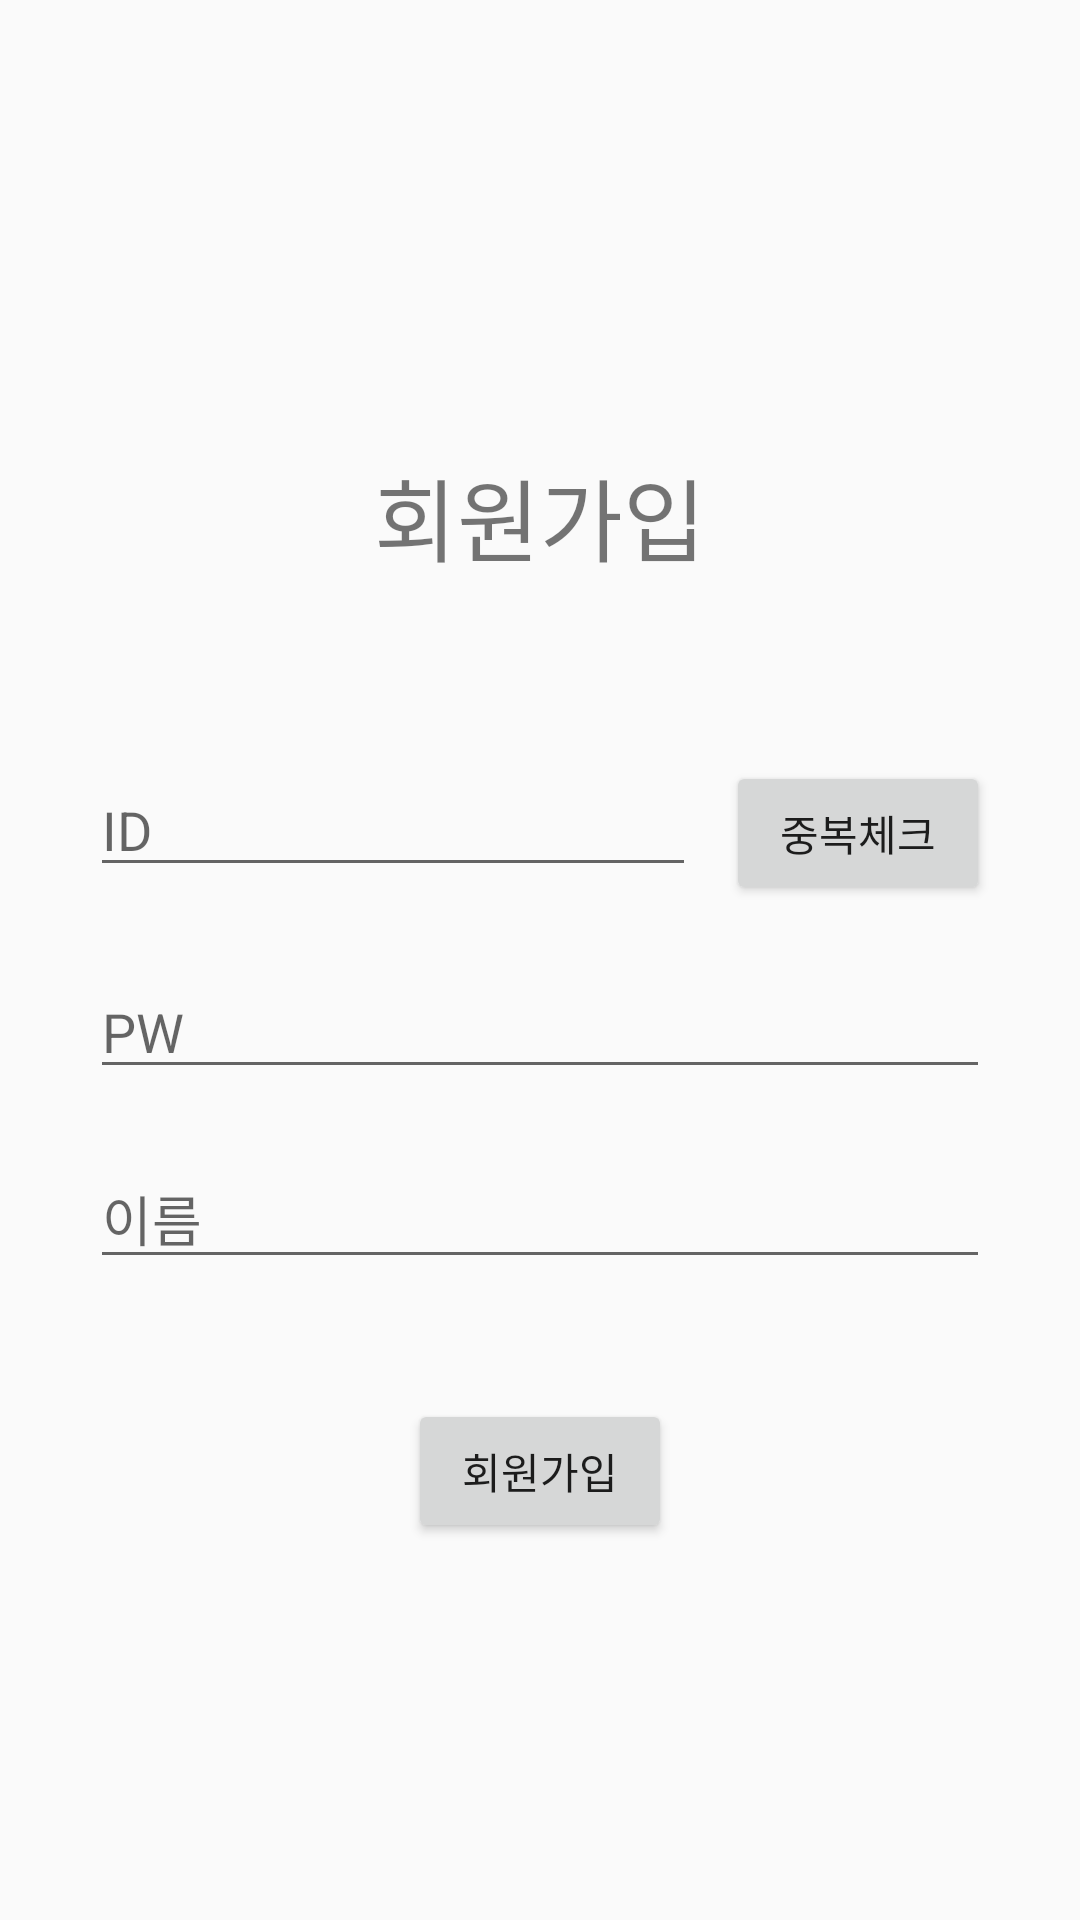

Reconstruct the res/layout file that produces this screen, plus the resources it refers to.
<!-- AndroidManifest.xml: application theme Theme.SassyDesign -->
<!-- res/layout/sign_up.xml -->
<?xml version="1.0" encoding="utf-8"?>
<LinearLayout xmlns:android="http://schemas.android.com/apk/res/android"
    android:layout_width="match_parent"
    android:layout_height="match_parent"
    android:orientation="vertical">

    <TextView
        android:id="@+id/textView"
        android:layout_width="wrap_content"
        android:layout_height="wrap_content"
        android:layout_gravity="center_horizontal"
        android:layout_marginTop="150dp"
        android:layout_marginBottom="60dp"
        android:text="회원가입"
        android:textSize="30sp" />

    <LinearLayout
        android:layout_width="300dp"
        android:layout_height="wrap_content"
        android:layout_gravity="center_horizontal"
        android:orientation="horizontal">

        <EditText
            android:id="@+id/signupID"
            android:layout_width="wrap_content"
            android:layout_height="wrap_content"
            android:layout_marginRight="10dp"
            android:layout_weight="1"
            android:hint="ID"
            android:inputType="textPersonName" />

        <Button
            android:onClick="OnClickHandler"
            android:id="@+id/dupCheckButton"
            android:layout_width="wrap_content"
            android:layout_height="wrap_content"
            android:text="중복체크" />
    </LinearLayout>

    <EditText
        android:id="@+id/signupPW"
        android:layout_width="300dp"
        android:layout_height="wrap_content"
        android:layout_gravity="center_horizontal"
        android:layout_marginTop="20dp"
        android:hint="PW"
        android:inputType="textPersonName" />

    <EditText
        android:id="@+id/signupName"
        android:layout_width="300dp"
        android:layout_height="wrap_content"
        android:layout_gravity="center_horizontal"
        android:layout_marginTop="20dp"
        android:ems="10"
        android:hint="이름"
        android:inputType="textPersonName" />

    <Button
        android:id="@+id/signupButton"
        android:layout_width="wrap_content"
        android:layout_height="wrap_content"
        android:layout_gravity="center_horizontal"
        android:layout_marginTop="40dp"
        android:text="회원가입" />

</LinearLayout>
<!-- resources referenced by this layout -->
<resources>
  <style name="Theme.SassyDesign" parent="Theme.AppCompat.Light.NoActionBar">
          
          <item name="colorPrimary">@color/purple_500</item>
          <item name="colorPrimaryVariant">@color/purple_700</item>
          <item name="colorOnPrimary">@color/white</item>
          
          <item name="colorSecondary">@color/teal_200</item>
          <item name="colorSecondaryVariant">@color/teal_700</item>
          <item name="colorOnSecondary">@color/black</item>
          
          <item name="android:statusBarColor" tools:targetApi="l">?attr/colorPrimaryVariant</item>
          
      </style>
  <!-- not gathered from this repository: default colours our renderer supplied (Android Studio template values) -->
  <color name="purple_500">#FF6200EE</color>
  <color name="purple_700">#FF3700B3</color>
  <color name="teal_200">#FF03DAC5</color>
  <color name="teal_700">#FF018786</color>
  <color name="black">#FF000000</color>
  <color name="white">#FFFFFFFF</color>
</resources>
